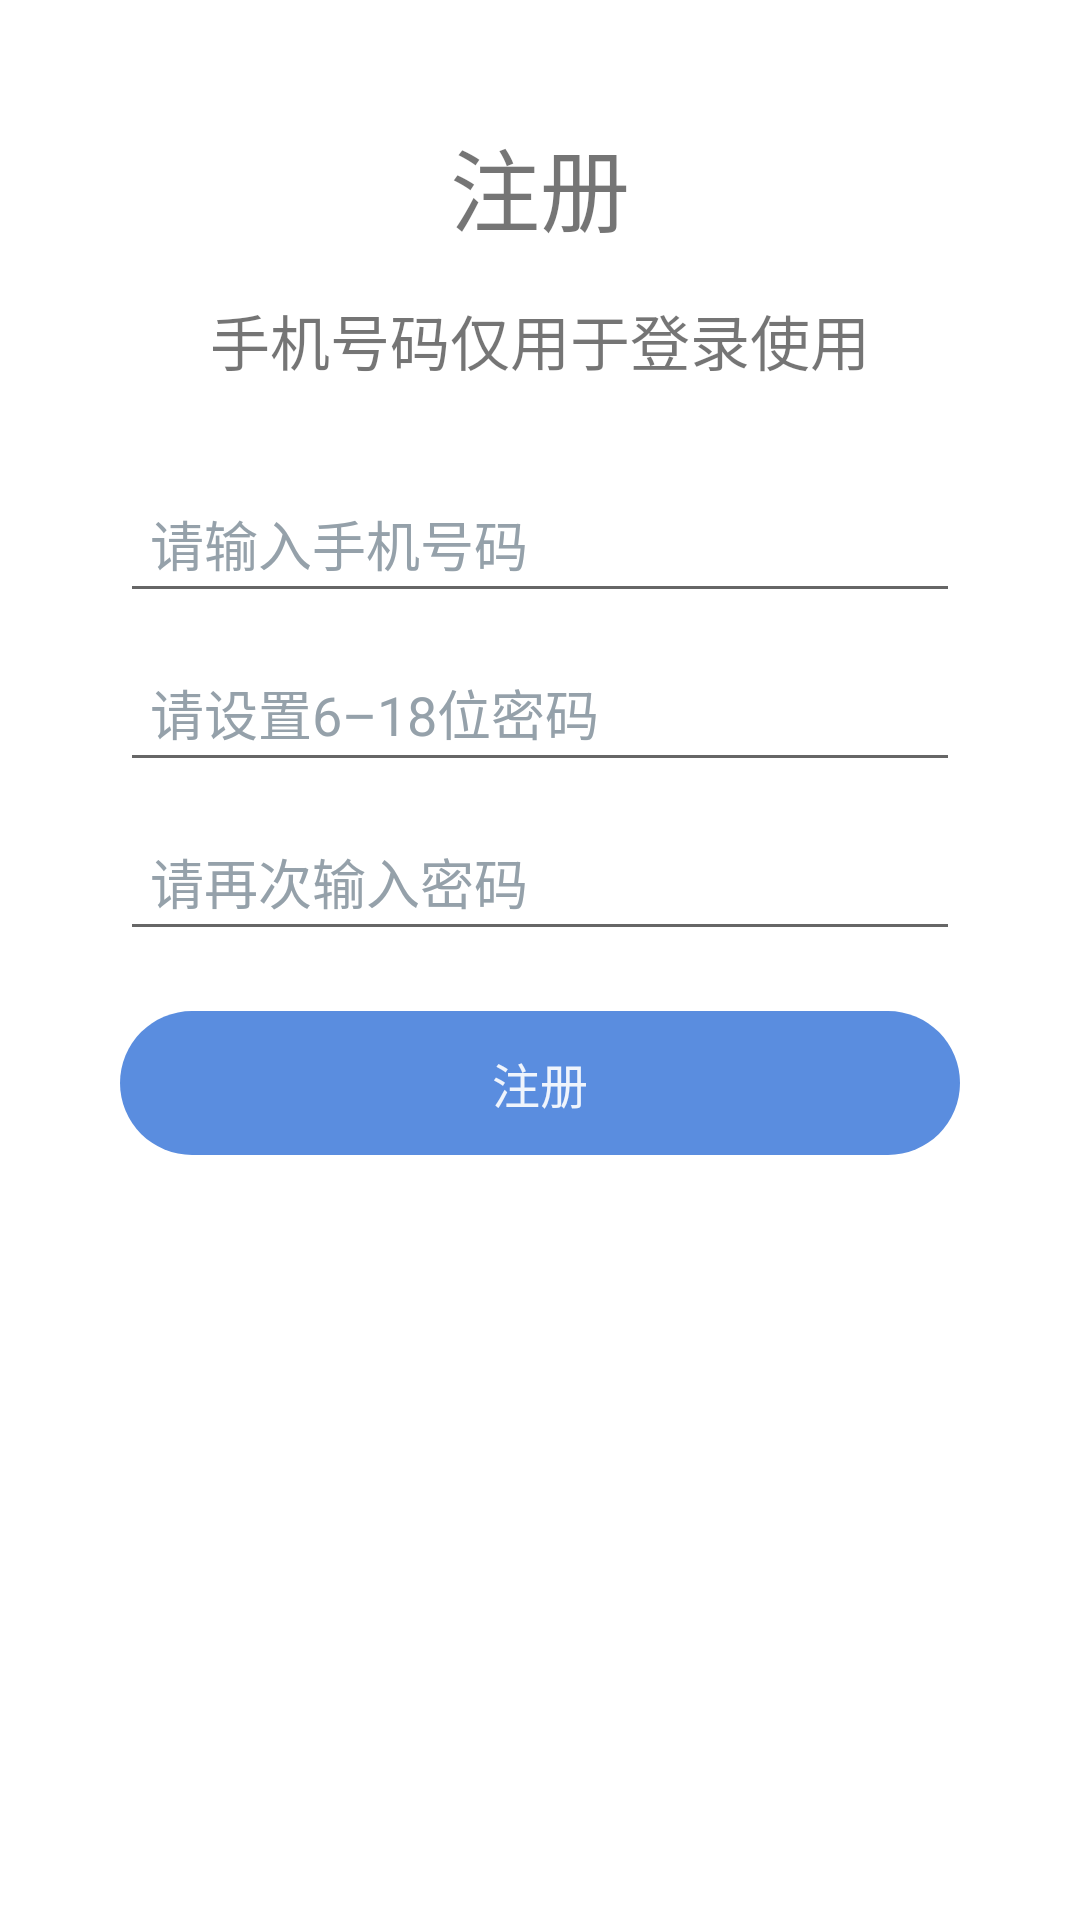

Write the Android layout XML for this screen, with the resource values it uses.
<!-- AndroidManifest.xml: application theme MyStyle -->
<!-- res/layout/activity_register.xml -->
<?xml version="1.0" encoding="utf-8"?>
<LinearLayout xmlns:android="http://schemas.android.com/apk/res/android"
    xmlns:tools="http://schemas.android.com/tools"
    android:layout_width="match_parent"
    android:layout_height="match_parent"
    xmlns:app="http://schemas.android.com/apk/res-auto"
    android:orientation="vertical"
    android:gravity="center_horizontal"
    tools:context=".activity.RegisterActivity">
    <TextView
        android:id="@+id/register"
        android:layout_width="wrap_content"
        android:layout_height="wrap_content"
        android:layout_gravity="center"
        android:layout_marginTop="30dp"
        android:padding="10dp"
        android:text="@string/register"
        android:textSize="30sp"
        />
    <TextView
        android:layout_width="wrap_content"
        android:layout_height="wrap_content"
        android:layout_gravity="center"
        android:layout_marginTop="5dp"
        android:text="@string/register_tips"
        android:textSize="20sp"
        />
    <EditText
        android:id="@+id/phone_number_register"
        android:layout_marginTop="30dp"
        android:layout_width="match_parent"
        android:layout_height="wrap_content"
        android:layout_marginHorizontal="40dp"
        android:padding="10dp"
        android:hint="@string/edit_phone_number"
        android:textColorHint="#95A1AA"
        android:singleLine="true"
        android:inputType="phone"
        />
    <EditText
        android:id="@+id/password_register"
        android:layout_width="match_parent"
        android:layout_height="wrap_content"
        android:padding="10dp"
        android:hint="@string/register_edit_password"
        android:layout_marginTop="10dp"
        android:layout_marginHorizontal="40dp"
        android:singleLine="true"
        android:textColorHint="#95A1AA"
        android:inputType="textPassword"
        android:autofillHints=""
        />
    <EditText
        android:id="@+id/password_again_register"
        android:layout_width="match_parent"
        android:layout_height="wrap_content"
        android:padding="10dp"
        android:hint="@string/edit_password_again"
        android:layout_marginTop="10dp"
        android:layout_marginHorizontal="40dp"
        android:singleLine="true"
        android:textColorHint="#95A1AA"
        android:inputType="textPassword"
        android:autofillHints=""
        />

    <androidx.appcompat.widget.AppCompatButton
        android:id="@+id/submit_register"
        style="@style/ButtonStyle"
        android:layout_width="match_parent"
        android:layout_height="wrap_content"
        android:layout_marginHorizontal="40dp"
        android:layout_marginTop="20dp"
        android:text="@string/register" />
</LinearLayout>
<!-- resources referenced by this layout -->
<resources>
  <string name="edit_password_again">请再次输入密码</string>
  <string name="edit_phone_number">请输入手机号码</string>
  <string name="register">注册</string>
  <string name="register_edit_password">请设置6–18位密码</string>
  <string name="register_tips">手机号码仅用于登录使用</string>
  <style name="ButtonStyle" parent="Widget.AppCompat.Button.Borderless">
          <item name="android:paddingStart">20dp</item>
          <item name="android:paddingEnd">20dp</item>
          <item name="android:paddingTop">8dp</item>
          <item name="android:paddingBottom">8dp</item>
          <item name="android:textSize">16sp</item>
          <item name="android:textColor">@color/white90</item>
          <item name="android:gravity">center</item>
          <item name="android:background">@drawable/button_round_selector</item>
          <item name="android:foreground">@null</item>
      </style>
  <style name="MyStyle" parent="Theme.MaterialComponents.DayNight.NoActionBar">
  
  
  
          <item name="colorPrimaryDark">@color/background_grey</item>
          <item name="android:navigationBarColor">@color/white</item>
  
  
  
  
  
  
  
      </style>
  <color name="white90">#E6FFFFFF</color>
  <!-- drawable button_round_selector (drawable) -->
  <?xml version="1.0" encoding="utf-8"?>
  <selector xmlns:android="http://schemas.android.com/apk/res/android">
      
  
      
      <item android:state_enabled="false">
          <shape android:shape="rectangle">
              <corners android:radius="999dp" />
              <solid android:color="@color/common_button_disable_color" />
          </shape>
      </item>
  
      
      <item android:state_pressed="true">
          <shape android:shape="rectangle">
              <corners android:radius="999dp" />
              <solid android:color="@color/common_button_pressed_color" />
          </shape>
      </item>
  
      
      <item android:state_focused="true">
          <shape android:shape="rectangle">
              <corners android:radius="999dp" />
              <solid android:color="@color/common_button_pressed_color" />
          </shape>
      </item>
  
      
      <item>
          <shape android:shape="rectangle">
              <corners android:radius="999dp" />
              <solid android:color="@color/common_accent_color" />
          </shape>
      </item>
  </selector>
  <color name="background_grey">#FFEDEDED</color>
  <color name="white">#FFFFFFFF</color>
  <color name="common_button_disable_color">#BBBBBB</color>
  <color name="common_button_pressed_color">#AA5A8DDF</color>
  <color name="common_accent_color">#5A8DDF</color>
</resources>
